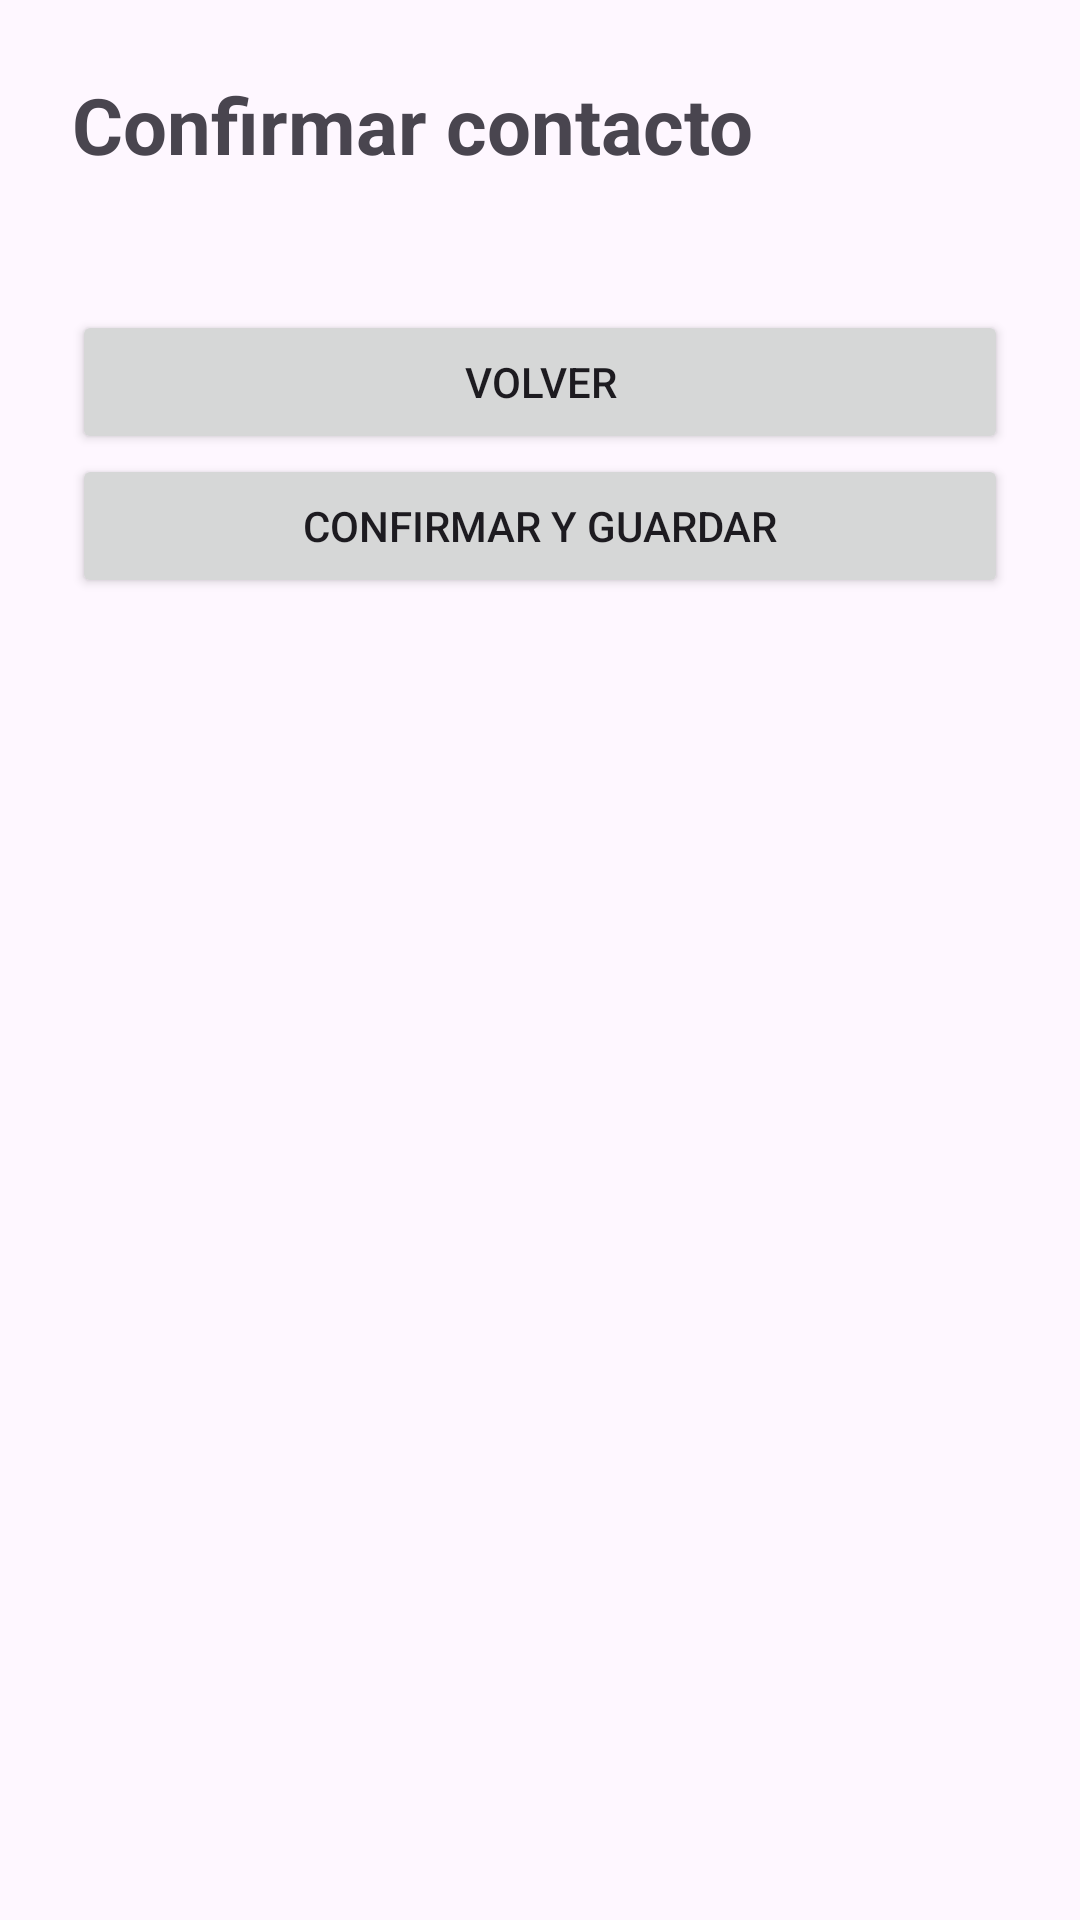

Here is an Android app screen rendered from its layout file. Give the layout XML and the strings, colors and styles it references.
<!-- AndroidManifest.xml: application theme Theme.RegistroDeContacto -->
<!-- res/layout/activity_confirmacion.xml -->
<?xml version="1.0" encoding="utf-8"?>
<LinearLayout xmlns:android="http://schemas.android.com/apk/res/android"
    android:layout_width="match_parent"
    android:layout_height="match_parent"
    android:orientation="vertical"
    android:padding="24dp">

    <TextView
        android:layout_width="match_parent"
        android:layout_height="wrap_content"
        android:text="Confirmar contacto"
        android:textSize="26sp"
        android:textStyle="bold"
        android:paddingBottom="20dp" />

    <TextView
        android:id="@+id/tvDatos"
        android:layout_width="match_parent"
        android:layout_height="wrap_content"
        android:textSize="18sp"
        android:lineSpacingExtra="8dp" />

    <Button
        android:id="@+id/btnVolver"
        android:layout_width="match_parent"
        android:layout_height="wrap_content"
        android:text="Volver" />

    <Button
        android:id="@+id/btnConfirmar"
        android:layout_width="match_parent"
        android:layout_height="wrap_content"
        android:text="Confirmar y guardar" />

</LinearLayout>
<!-- resources referenced by this layout -->
<resources>
  <style name="Theme.RegistroDeContacto" parent="Base.Theme.RegistroDeContacto" />
  <style name="Base.Theme.RegistroDeContacto" parent="Theme.Material3.DayNight.NoActionBar">
          
          
      </style>
</resources>
